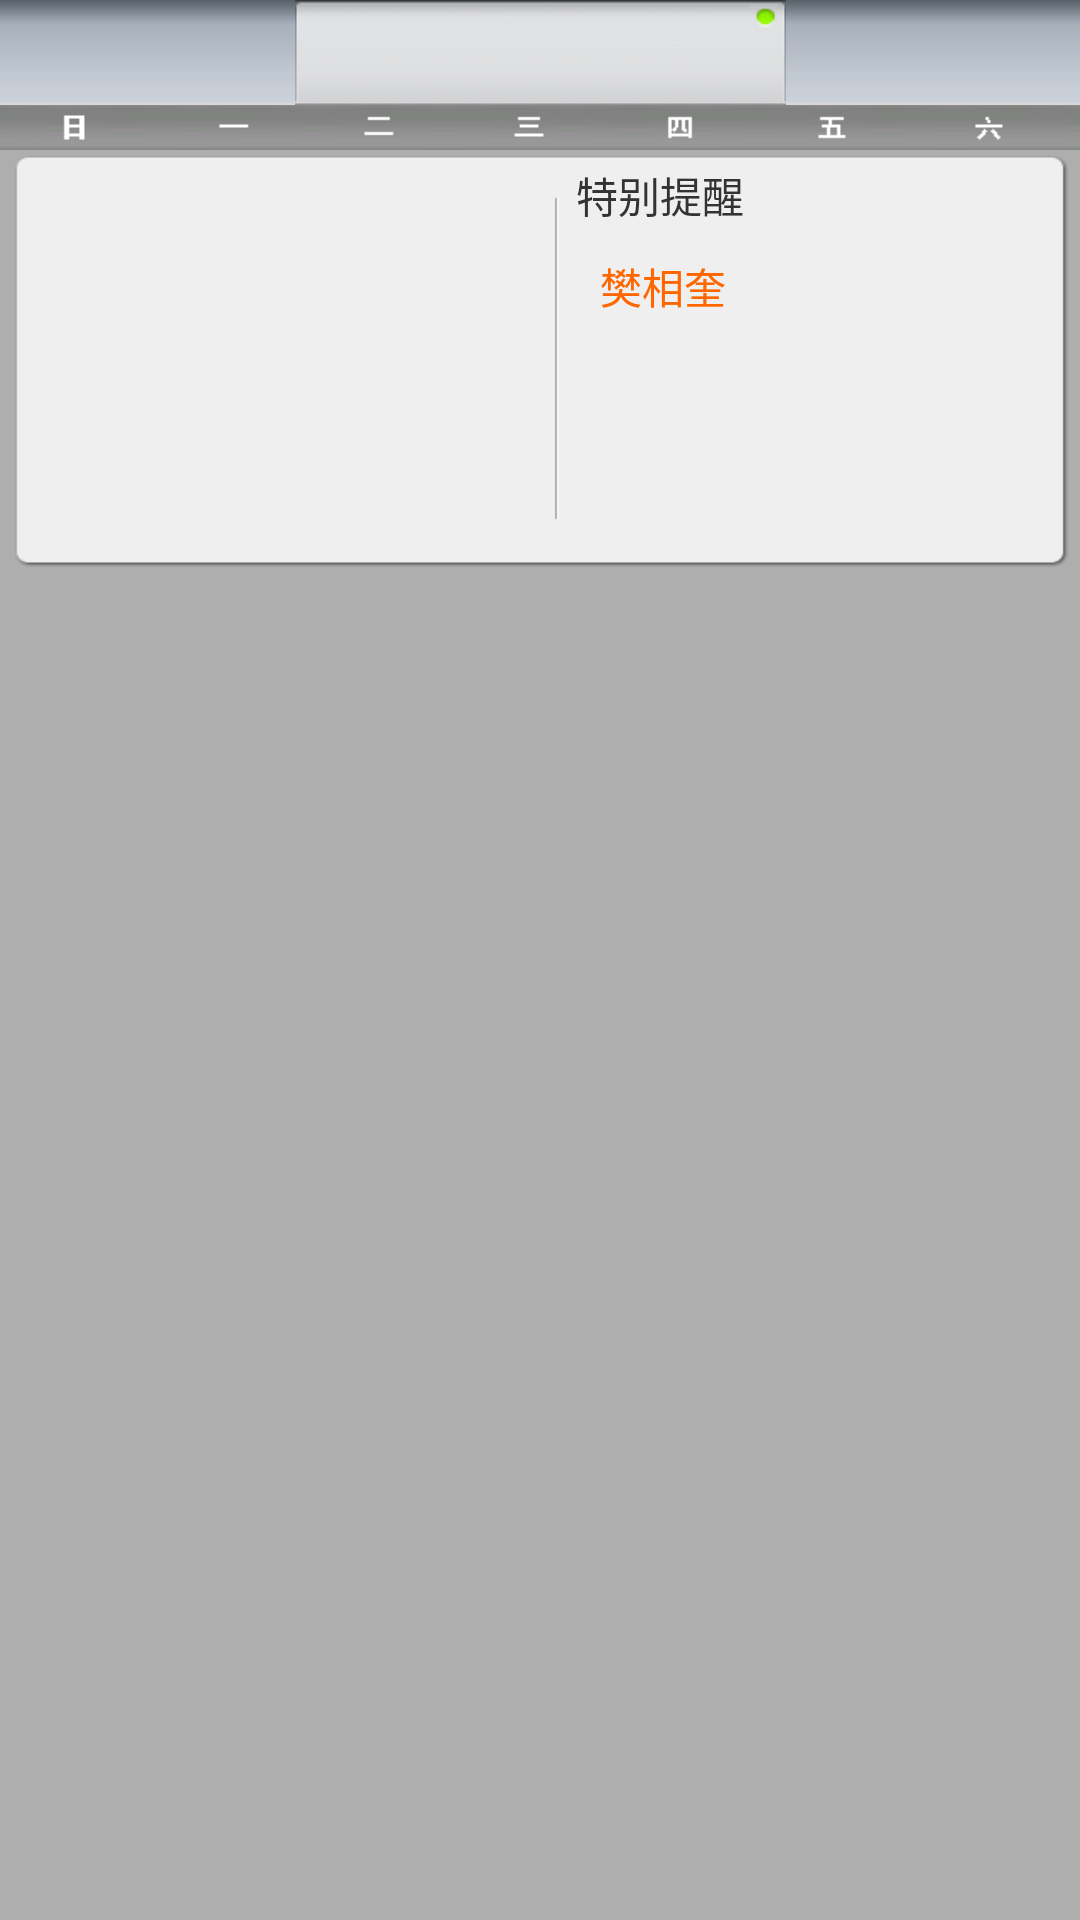

This screen was rendered from an Android layout file. Write that file and the resources it references.
<!-- AndroidManifest.xml: fallback theme Theme.MaterialComponents.DayNight.NoActionBar -->
<!-- res/layout/lo_calendar.xml -->
<?xml version="1.0" encoding="utf-8"?>
<LinearLayout xmlns:android="http://schemas.android.com/apk/res/android"
    android:orientation="vertical"
    android:layout_width="fill_parent"
    android:background="#AEAEAE"
    android:layout_height="fill_parent">
    <LinearLayout
		xmlns:android="http://schemas.android.com/apk/res/android"
		android:orientation="horizontal"
		android:id="@+id/llTop"
		android:layout_width="fill_parent"
        android:layout_height="35dip"
        android:layout_alignParentTop="true"
        android:layout_gravity="center_horizontal|center_vertical" >
		<TextView  
		    android:id="@+id/tvMp"
		    android:layout_width="fill_parent" 
		    android:layout_height="fill_parent" 
		    android:background="@drawable/bg_cm"
		    android:gravity="center_horizontal|center_vertical"
		    android:textColor="@color/cm"
		    android:textSize="14sp"
		    android:layout_weight="2"
		/>
		<TextView  
		    android:id="@+id/tvMed"
		    android:layout_width="fill_parent" 
		    android:layout_height="fill_parent" 
		    android:background="@drawable/bg_ccms"
		    android:layout_weight="1.5"
		    android:textColor="@color/cmed"
		    android:textSize="14sp"
		    android:gravity="center_horizontal|center_vertical"
		/>
		<TextView  
		    android:id="@+id/tvMn"
		    android:layout_width="fill_parent" 
		    android:layout_height="fill_parent" 
		    android:background="@drawable/bg_cm"
		    android:layout_weight="2"
		    android:textColor="@color/cm"
		    android:textSize="14sp"
		    android:gravity="center_horizontal|center_vertical"
		/>
	</LinearLayout>
    <TextView  
	    android:id="@+id/tvWTitle"
	    android:layout_width="fill_parent" 
	    android:layout_height="15dip" 
	    android:background="@drawable/wdtitle"
	/>
	
	    <GridView 
		    android:id="@+id/gvCalendar" 
		    android:gravity="center_horizontal|center_vertical"
		    android:layout_width="wrap_content" 
		    android:layout_height="wrap_content"
		    android:numColumns="7"
		    android:stretchMode="columnWidth"/>
	
	<LinearLayout
		android:id="@+id/llCalendar"
		android:orientation="horizontal"
		android:layout_width="fill_parent"
        android:layout_height="140dip"
        android:background="@drawable/bg_cd"
        android:layout_gravity="center_horizontal|center_vertical" >
		<LinearLayout
			android:layout_width="fill_parent"
			android:layout_height="fill_parent"
			android:orientation="vertical"
			android:layout_weight="1"
		>
			<TextView
				android:id="@+id/tvSolar"
				android:layout_width="fill_parent"
				android:layout_height="30dip"
				android:gravity="center_horizontal|center_vertical"
				android:textColor="@color/cd"
				android:text=""
			>
			</TextView>
			<TextView
				android:id="@+id/tvDay"
				android:layout_width="fill_parent"
				android:layout_height="50dip"
				android:gravity="center_horizontal|center_vertical"
				android:textColor="@color/ct1"
				android:textSize="40sp"
				android:textStyle="bold"
				android:text=""
			>
			</TextView>
			<TextView
				android:id="@+id/tvLunar1"
				android:layout_width="fill_parent"
				android:layout_height="30dip"
				android:gravity="center_horizontal|center_vertical"
				android:textColor="@color/cd"
				android:text=""
			>
			</TextView>
			<TextView
				android:id="@+id/tvLunar2"
				android:layout_width="fill_parent"
				android:layout_height="30dip"
				android:gravity="center_horizontal|center_vertical"
				android:textColor="@color/cd"
				android:text=""
			>
			</TextView>
		</LinearLayout>
		<LinearLayout
			android:layout_width="fill_parent"
			android:layout_height="fill_parent"
			android:orientation="vertical"
			android:layout_weight="1"
		>
			<TextView
				android:layout_width="fill_parent"
				android:layout_height="30dip"
				android:gravity="left|center_vertical"
				android:textColor="@color/cd"
				android:paddingLeft="12sp"
				android:text="@string/calendar_spec"
			>
			</TextView>
			<TextView
				android:id="@+id/tvRemindText"
				android:layout_width="fill_parent"
				android:layout_height="fill_parent"
				android:textColor="@color/ct1"
				android:paddingLeft="20dip"
				android:paddingTop="5dip"
				android:text="樊相奎"
			>
			</TextView>
		</LinearLayout>
	</LinearLayout>
</LinearLayout>
<!-- resources referenced by this layout -->
<resources>
  <color name="cd">#333333</color>
  <color name="cm">#848284</color>
  <color name="cmed">#212421</color>
  <color name="ct1">#FF6600</color>
  <!-- drawable bg_ccms: png bitmap (drawable-xhdpi, 3053 bytes) -->
  <!-- drawable bg_cd: png bitmap (drawable-xhdpi, 2208 bytes) -->
  <!-- drawable bg_cm: png bitmap (drawable-xhdpi, 318 bytes) -->
  <!-- drawable wdtitle: png bitmap (drawable-xhdpi, 3649 bytes) -->
  <string name="calendar_spec">特别提醒</string>
</resources>
